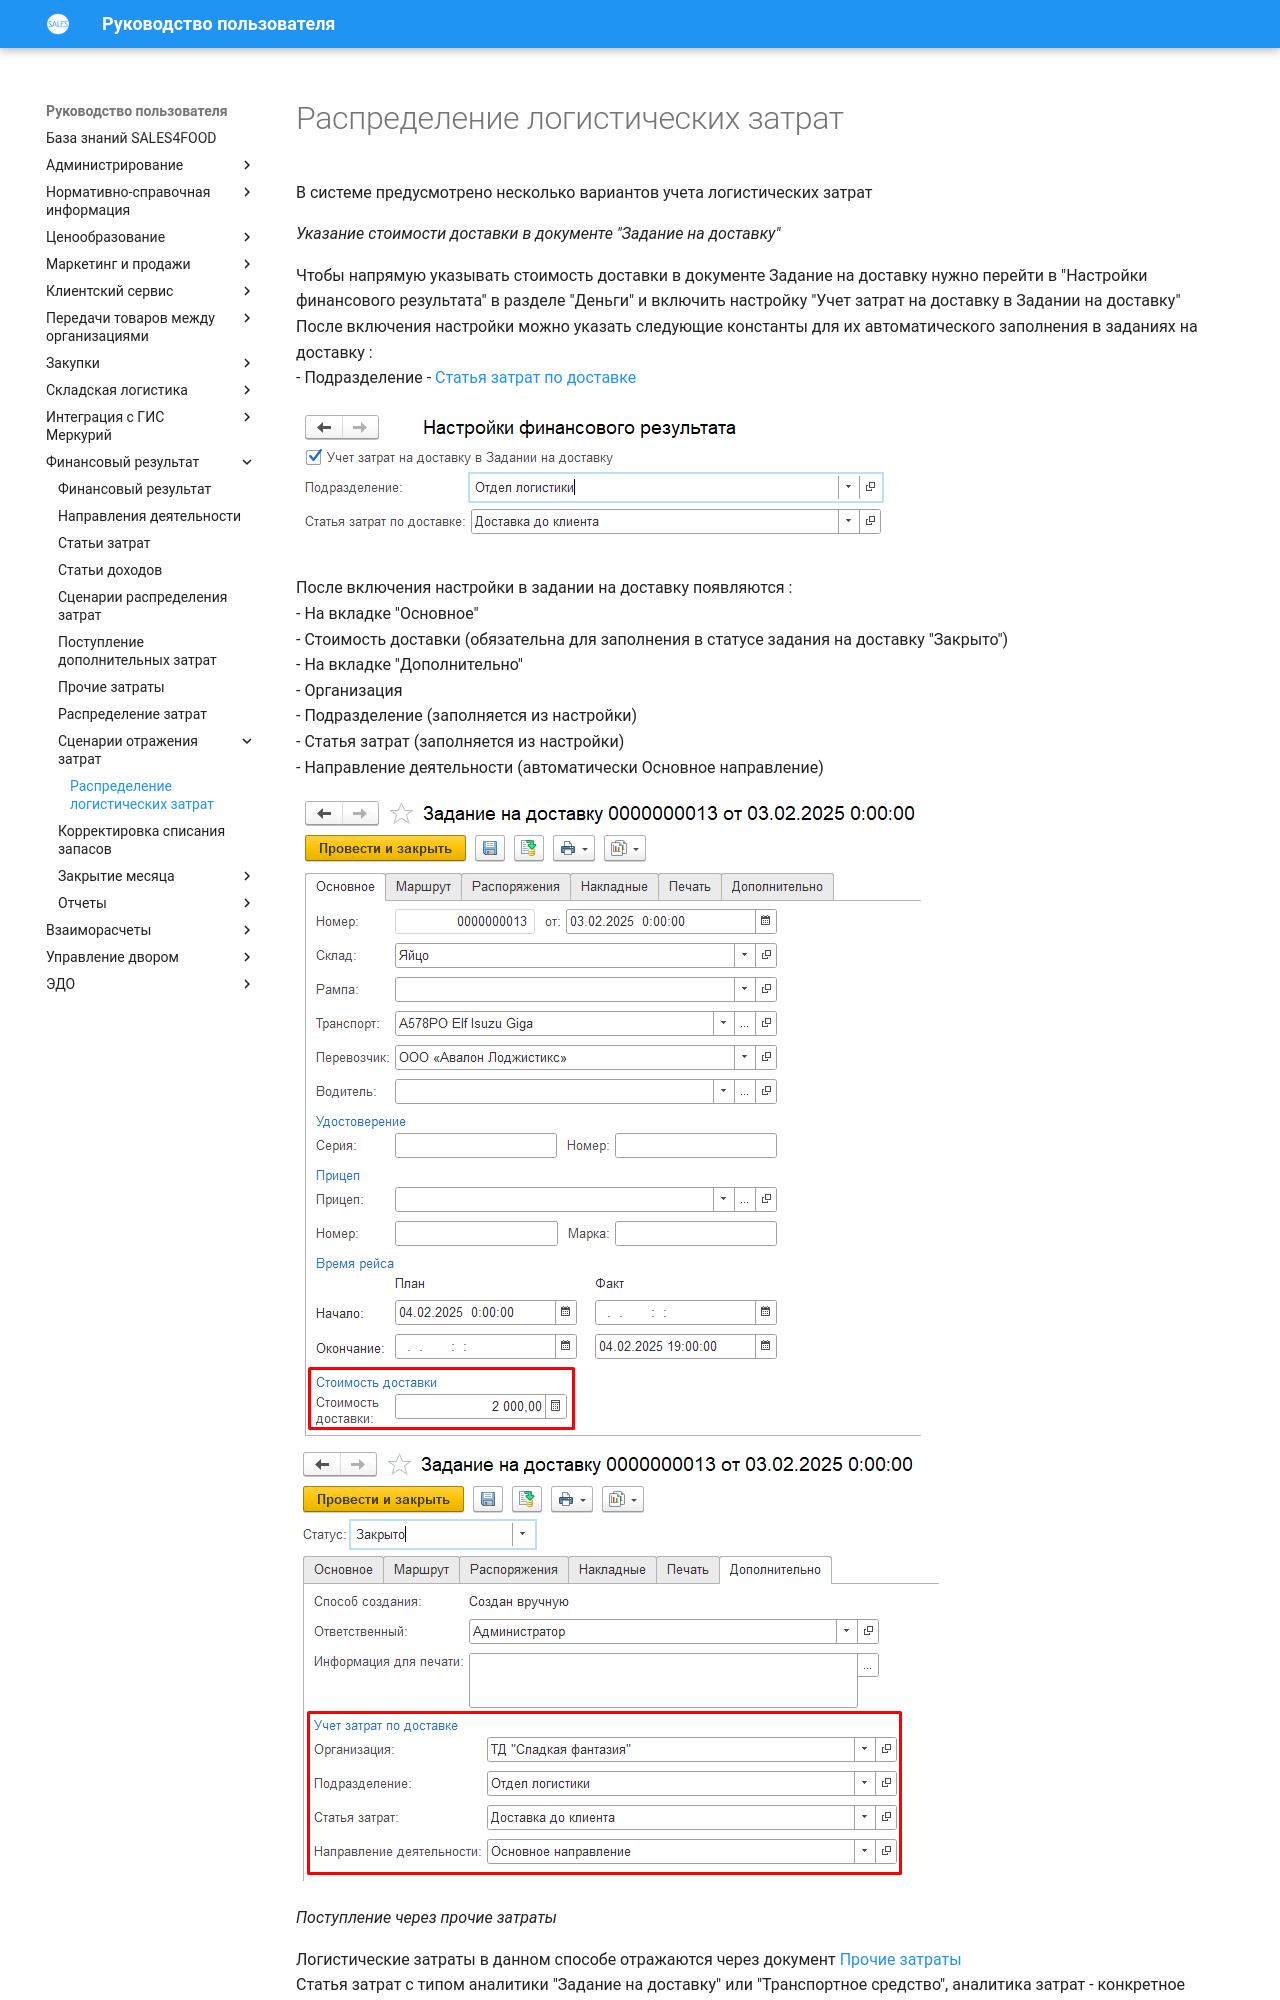

repository: Konstanta-it/sales4food · page: FinancialResults/RealScenarios/LogisticCosts/LogisticCosts/index.html · generator: mkdocs

# Распределение логистических затрат

В системе предусмотрено несколько вариантов учета логистических затрат

*Указание стоимости доставки в документе "Задание на доставку"*

Чтобы напрямую указывать стоимость доставки в документе Задание на доставку нужно перейти в "Настройки финансового результата" в разделе "Деньги" и включить настройку "Учет затрат на доставку в Задании на доставку"  
После включения настройки можно указать следующие константы для их автоматического заполнения в заданиях на доставку :  
- Подразделение
- [Статья затрат по доставке](../../ItemsOfExpenditure.md)  

[![1]][1] 

После включения настройки в задании на доставку появляются :  
- На вкладке "Основное"    
    - Стоимость доставки (обязательна для заполнения в статусе задания на доставку "Закрыто")  
- На вкладке "Дополнительно"  
    - Организация  
    - Подразделение (заполняется из настройки)  
    - Статья затрат (заполняется из настройки)  
    - Направление деятельности (автоматически Основное направление)  

[![2]][2]  
[![3]][3] 

*Поступление через прочие затраты*
